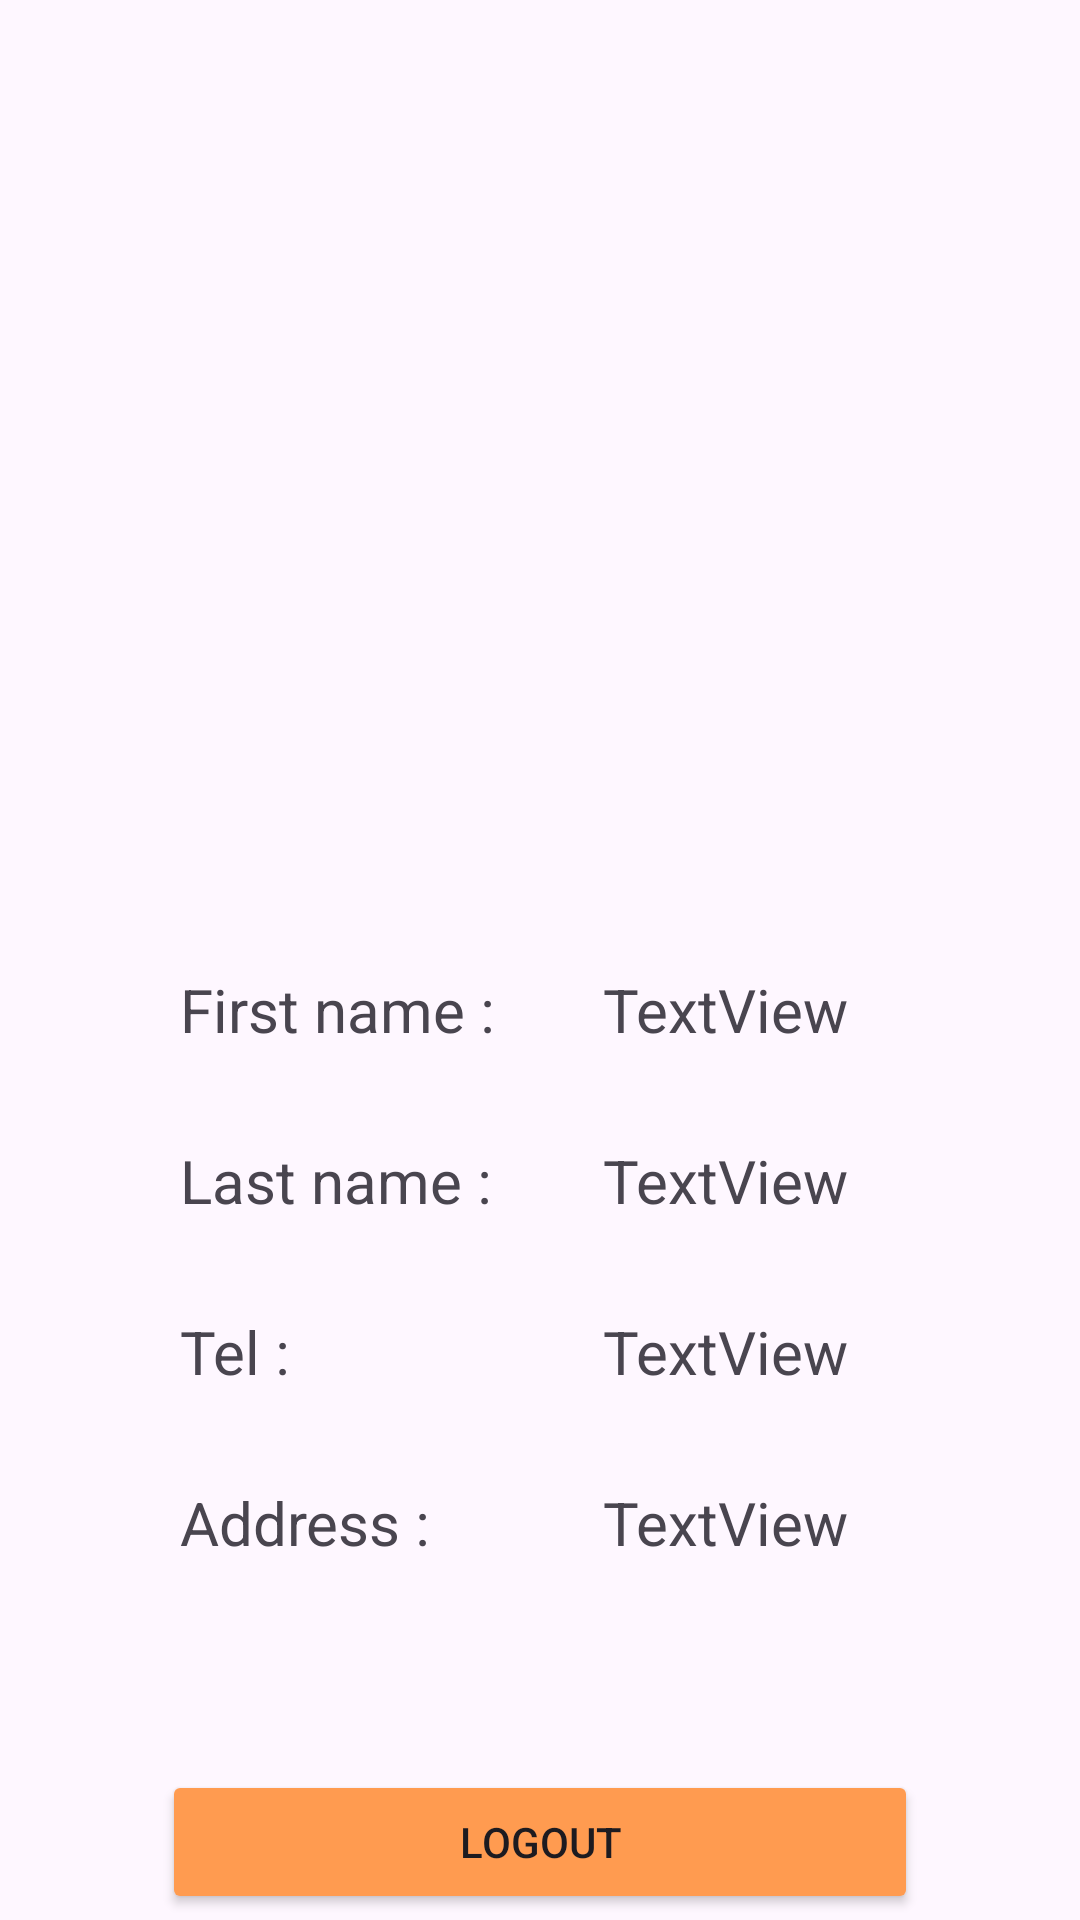

Produce the Android XML layout that renders to this screen, including the resource entries it uses.
<!-- AndroidManifest.xml: application theme Theme.SneakerStoreV3 -->
<!-- res/layout/fragment_profile.xml -->
<?xml version="1.0" encoding="utf-8"?>
<FrameLayout xmlns:android="http://schemas.android.com/apk/res/android"
    xmlns:app="http://schemas.android.com/apk/res-auto"
    xmlns:tools="http://schemas.android.com/tools"
    android:layout_width="match_parent"
    android:layout_height="match_parent"
    tools:context=".ProfileFragment">

    <LinearLayout
        android:layout_width="match_parent"
        android:layout_height="match_parent"
        android:orientation="vertical">

        <ImageView
            android:id="@+id/imageView"
            android:layout_width="236dp"
            android:layout_height="223dp"
            android:layout_gravity="center_horizontal"
            android:layout_marginTop="40dp"
            android:layout_marginBottom="30dp"
            android:src="@drawable/icon_profile" />

        <LinearLayout
            android:layout_width="match_parent"
            android:layout_height="297dp"
            android:orientation="horizontal">

            <LinearLayout
                android:layout_width="201dp"
                android:layout_height="351dp"
                android:orientation="vertical">

                <TextView
                    android:layout_width="match_parent"
                    android:layout_height="wrap_content"
                    android:layout_marginLeft="60dp"
                    android:layout_marginTop="30dp"
                    android:text="First name :"
                    android:textSize="20sp" />

                <TextView
                    android:id="@+id/textView10"
                    android:layout_width="match_parent"
                    android:layout_height="wrap_content"
                    android:layout_marginLeft="60dp"
                    android:layout_marginTop="30dp"
                    android:text="Last name :"
                    android:textSize="20sp" />

                <TextView
                    android:id="@+id/textView13"
                    android:layout_width="match_parent"
                    android:layout_height="wrap_content"
                    android:layout_marginLeft="60dp"
                    android:layout_marginTop="30dp"
                    android:text="Tel :"
                    android:textSize="20sp" />

                <TextView
                    android:id="@+id/textView14"
                    android:layout_width="match_parent"
                    android:layout_height="wrap_content"
                    android:layout_marginLeft="60dp"
                    android:layout_marginTop="30dp"
                    android:text="Address :"
                    android:textSize="20sp" />

            </LinearLayout>

            <LinearLayout
                android:layout_width="175dp"
                android:layout_height="353dp"
                android:orientation="vertical">

                <TextView
                    android:id="@+id/firstnameProfile"
                    android:layout_width="match_parent"
                    android:layout_height="wrap_content"
                    android:layout_marginTop="30dp"
                    android:text="TextView"
                    android:textSize="20sp" />

                <TextView
                    android:id="@+id/lastnameProfile"
                    android:layout_width="match_parent"
                    android:layout_height="wrap_content"
                    android:layout_marginTop="30dp"
                    android:text="TextView"
                    android:textSize="20sp" />

                <TextView
                    android:id="@+id/telProfile"
                    android:layout_width="match_parent"
                    android:layout_height="wrap_content"
                    android:layout_marginTop="30dp"
                    android:text="TextView"
                    android:textSize="20sp" />

                <TextView
                    android:id="@+id/addressProfile"
                    android:layout_width="match_parent"
                    android:layout_height="wrap_content"
                    android:layout_marginTop="30dp"
                    android:text="TextView"
                    android:textSize="20sp" />

            </LinearLayout>

        </LinearLayout>

        <Button
            android:id="@+id/Logout"
            android:layout_width="252dp"
            android:layout_height="wrap_content"
            android:layout_gravity="center_horizontal"
            android:text="Logout"
            app:backgroundTint="#FF9B50" />

    </LinearLayout>

</FrameLayout>
<!-- resources referenced by this layout -->
<resources>
  <style name="Theme.SneakerStoreV3" parent="Base.Theme.SneakerStoreV3" />
  <style name="Base.Theme.SneakerStoreV3" parent="Theme.Material3.DayNight.NoActionBar">
          
          
      </style>
</resources>
